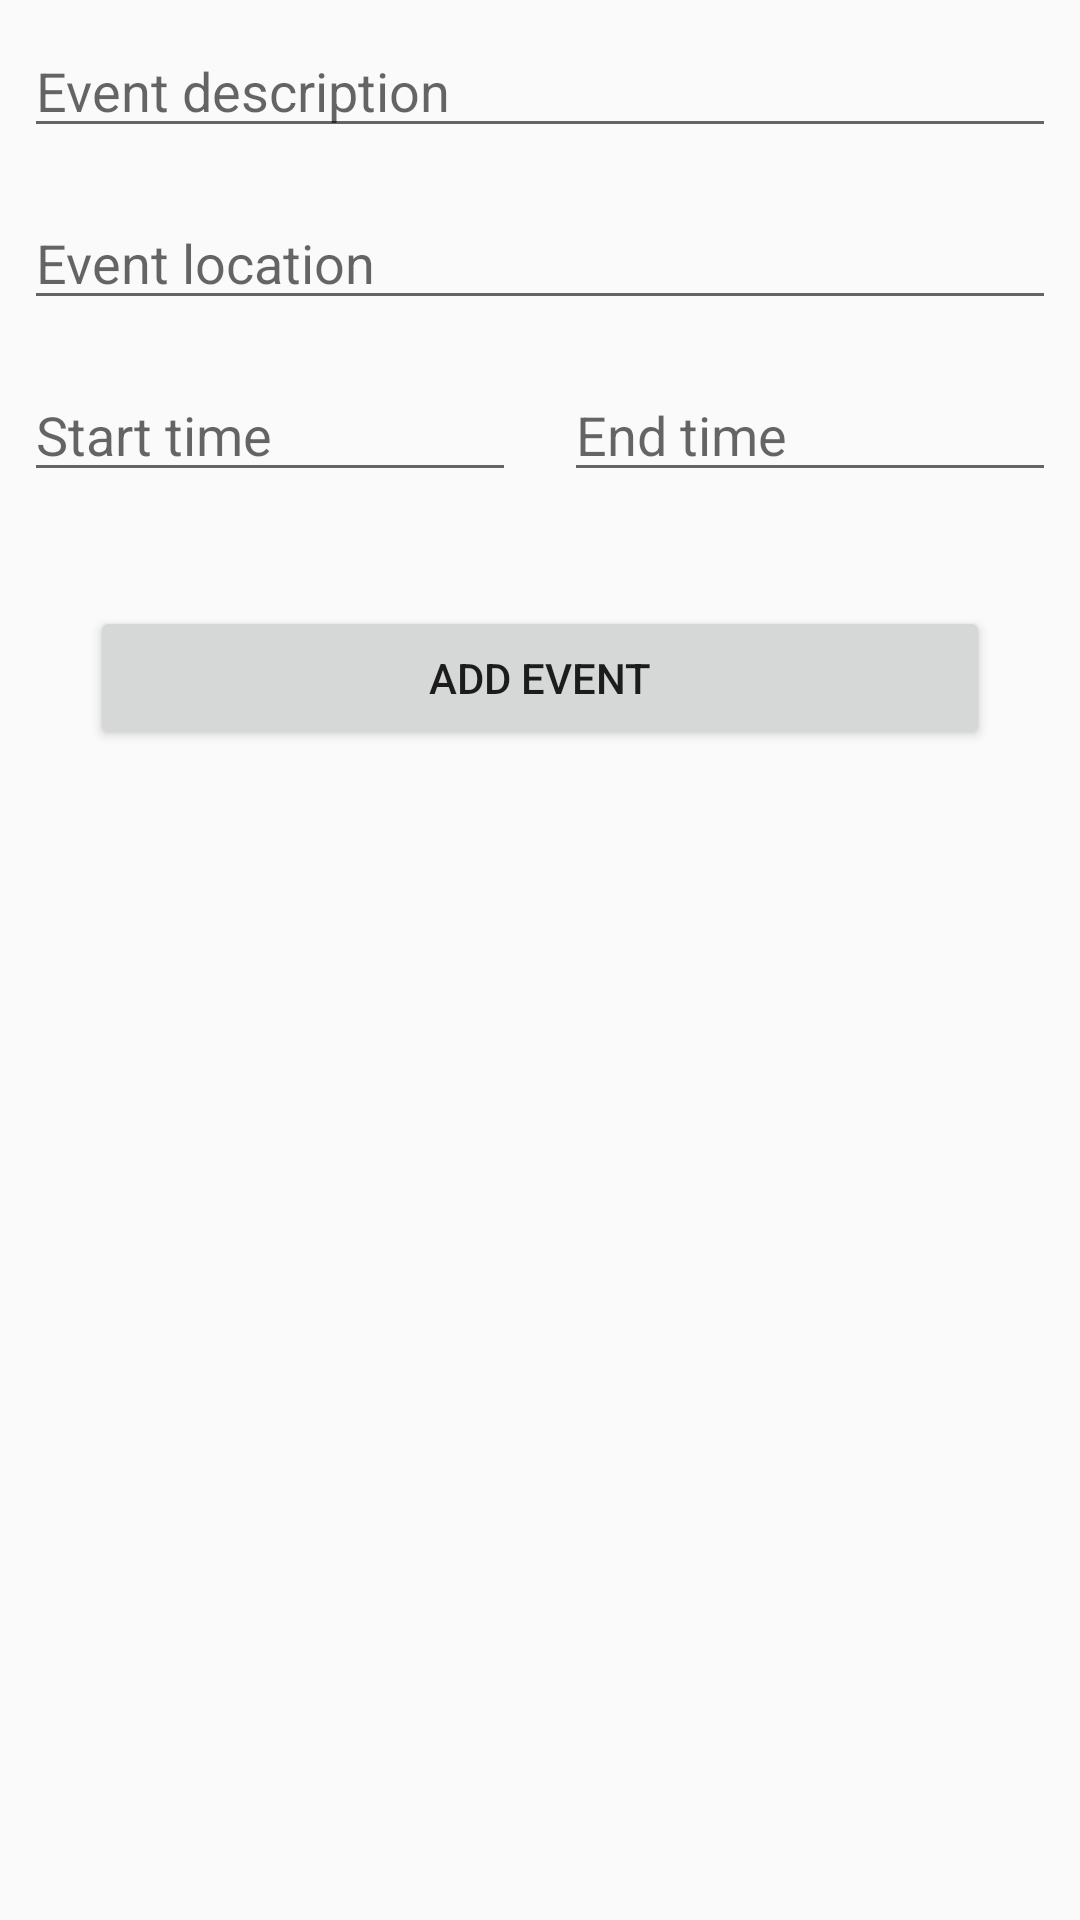

Reconstruct the res/layout file that produces this screen, plus the resources it refers to.
<!-- AndroidManifest.xml: application theme AppTheme -->
<!-- res/layout/activity_calendar_event_editor.xml -->
<?xml version="1.0" encoding="utf-8"?>
<RelativeLayout
    xmlns:android="http://schemas.android.com/apk/res/android"
    xmlns:app="http://schemas.android.com/apk/res-auto"
    xmlns:tools="http://schemas.android.com/tools"
    android:layout_width="match_parent"
    android:layout_height="match_parent"
    tools:context="com.example.android.neverforget.activities.CalendarEventEditorActivity">

    <EditText
        android:id="@+id/event_description_edit_text"
        android:layout_width="match_parent"
        android:layout_height="wrap_content"
        android:hint="Event description"
        android:layout_margin="8dp"/>

    <EditText
        android:id="@+id/event_location_edit_text"
        android:layout_width="match_parent"
        android:layout_height="wrap_content"
        android:hint="Event location"
        android:layout_margin="8dp"
        android:layout_below="@id/event_description_edit_text"/>

    <LinearLayout
        android:id="@+id/event_time_linear_layout"
        android:layout_width="match_parent"
        android:layout_height="wrap_content"
        android:layout_below="@id/event_location_edit_text">

        <EditText
            android:id="@+id/event_start_time_edit_text"
            android:layout_width="0dp"
            android:layout_height="wrap_content"
            android:layout_weight="1"
            android:hint="Start time"
            android:layout_margin="8dp"/>

        <EditText
            android:id="@+id/event_end_time_edit_text"
            android:layout_width="0dp"
            android:layout_height="wrap_content"
            android:layout_weight="1"
            android:hint="End time"
            android:layout_margin="8dp"/>

    </LinearLayout>

    <Button
        android:id="@+id/add_new_event_button"
        android:layout_width="match_parent"
        android:layout_height="wrap_content"
        android:layout_below="@id/event_time_linear_layout"
        android:layout_centerHorizontal="true"
        android:layout_margin="30dp"
        android:text="Add Event"/>

</RelativeLayout>
<!-- resources referenced by this layout -->
<resources>
  <style name="AppTheme" parent="Theme.AppCompat.Light.DarkActionBar">
          
          <item name="colorPrimary">@color/colorPrimary</item>
          <item name="colorPrimaryDark">@color/colorPrimaryDark</item>
          <item name="colorAccent">@color/colorAccent</item>
          <item name="actionMenuTextColor">@color/colorMenuText</item>
      </style>
  <color name="colorPrimary">#3F51B5</color>
  <color name="colorPrimaryDark">#303F9F</color>
  <color name="colorAccent">#FF4081</color>
  <color name="colorMenuText">#FFFFFF</color>
</resources>
